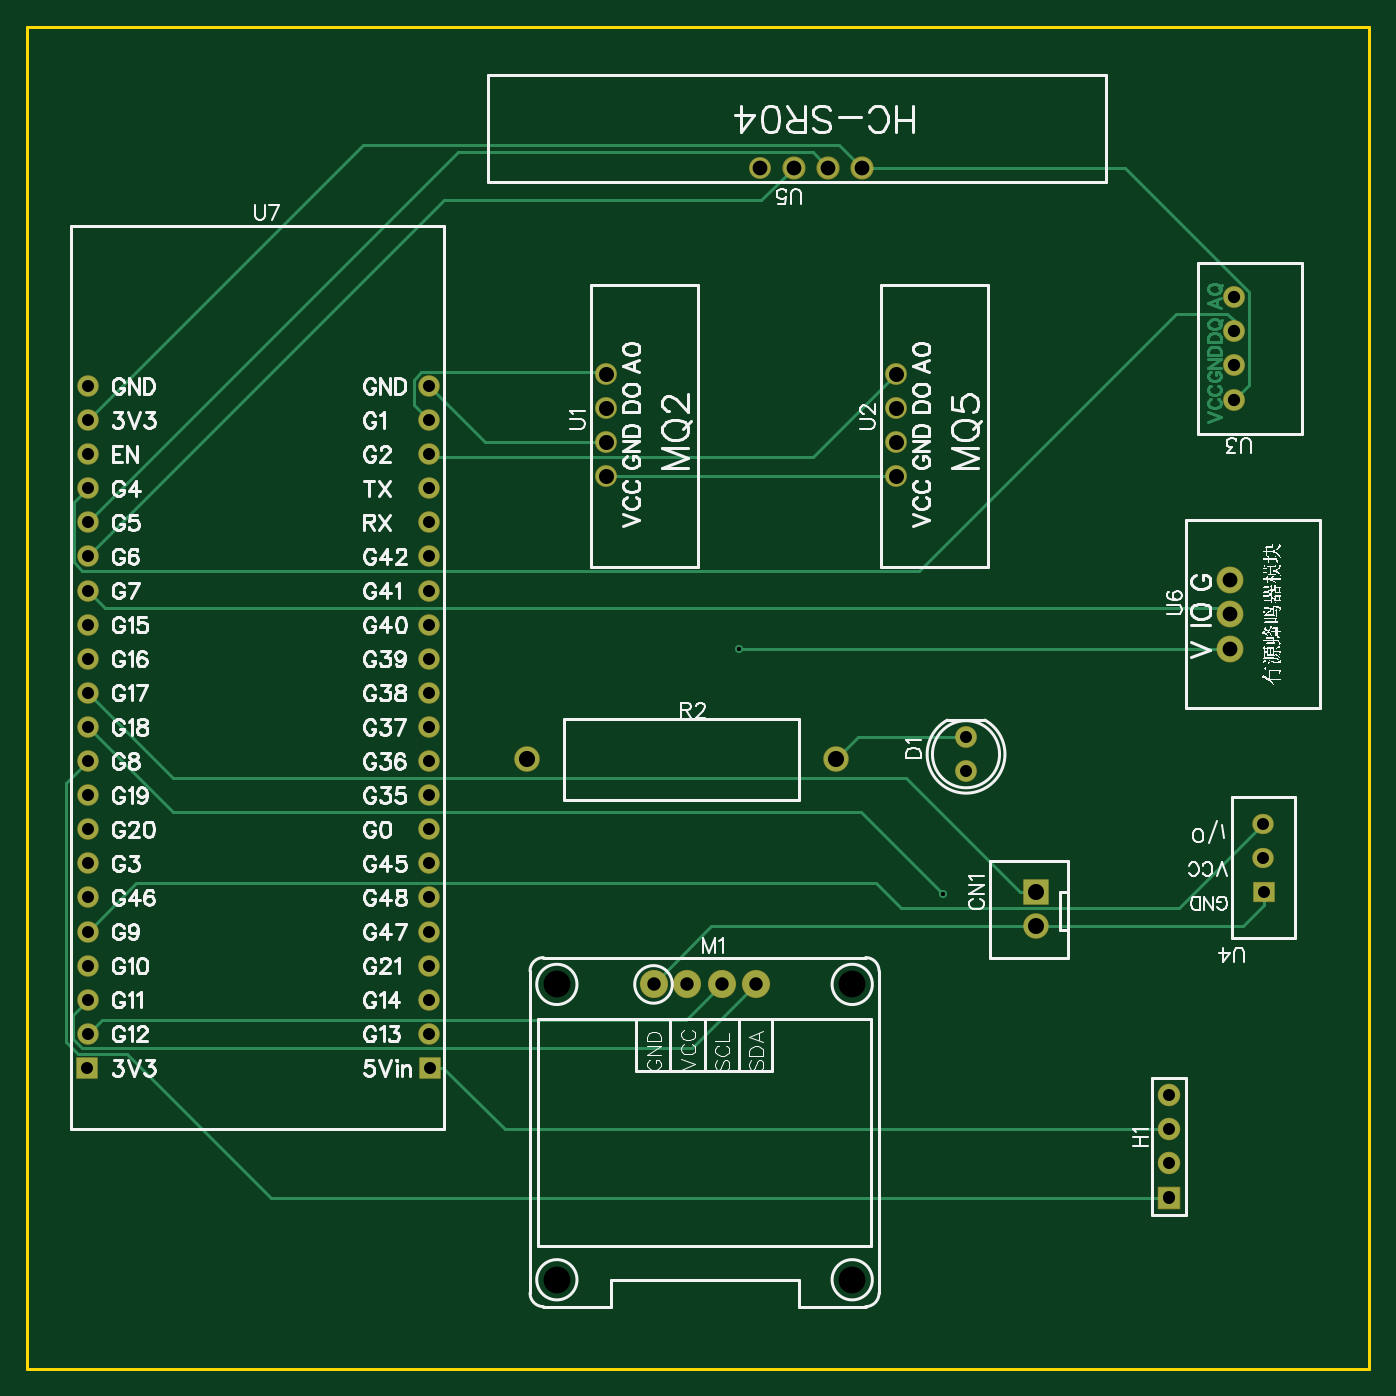
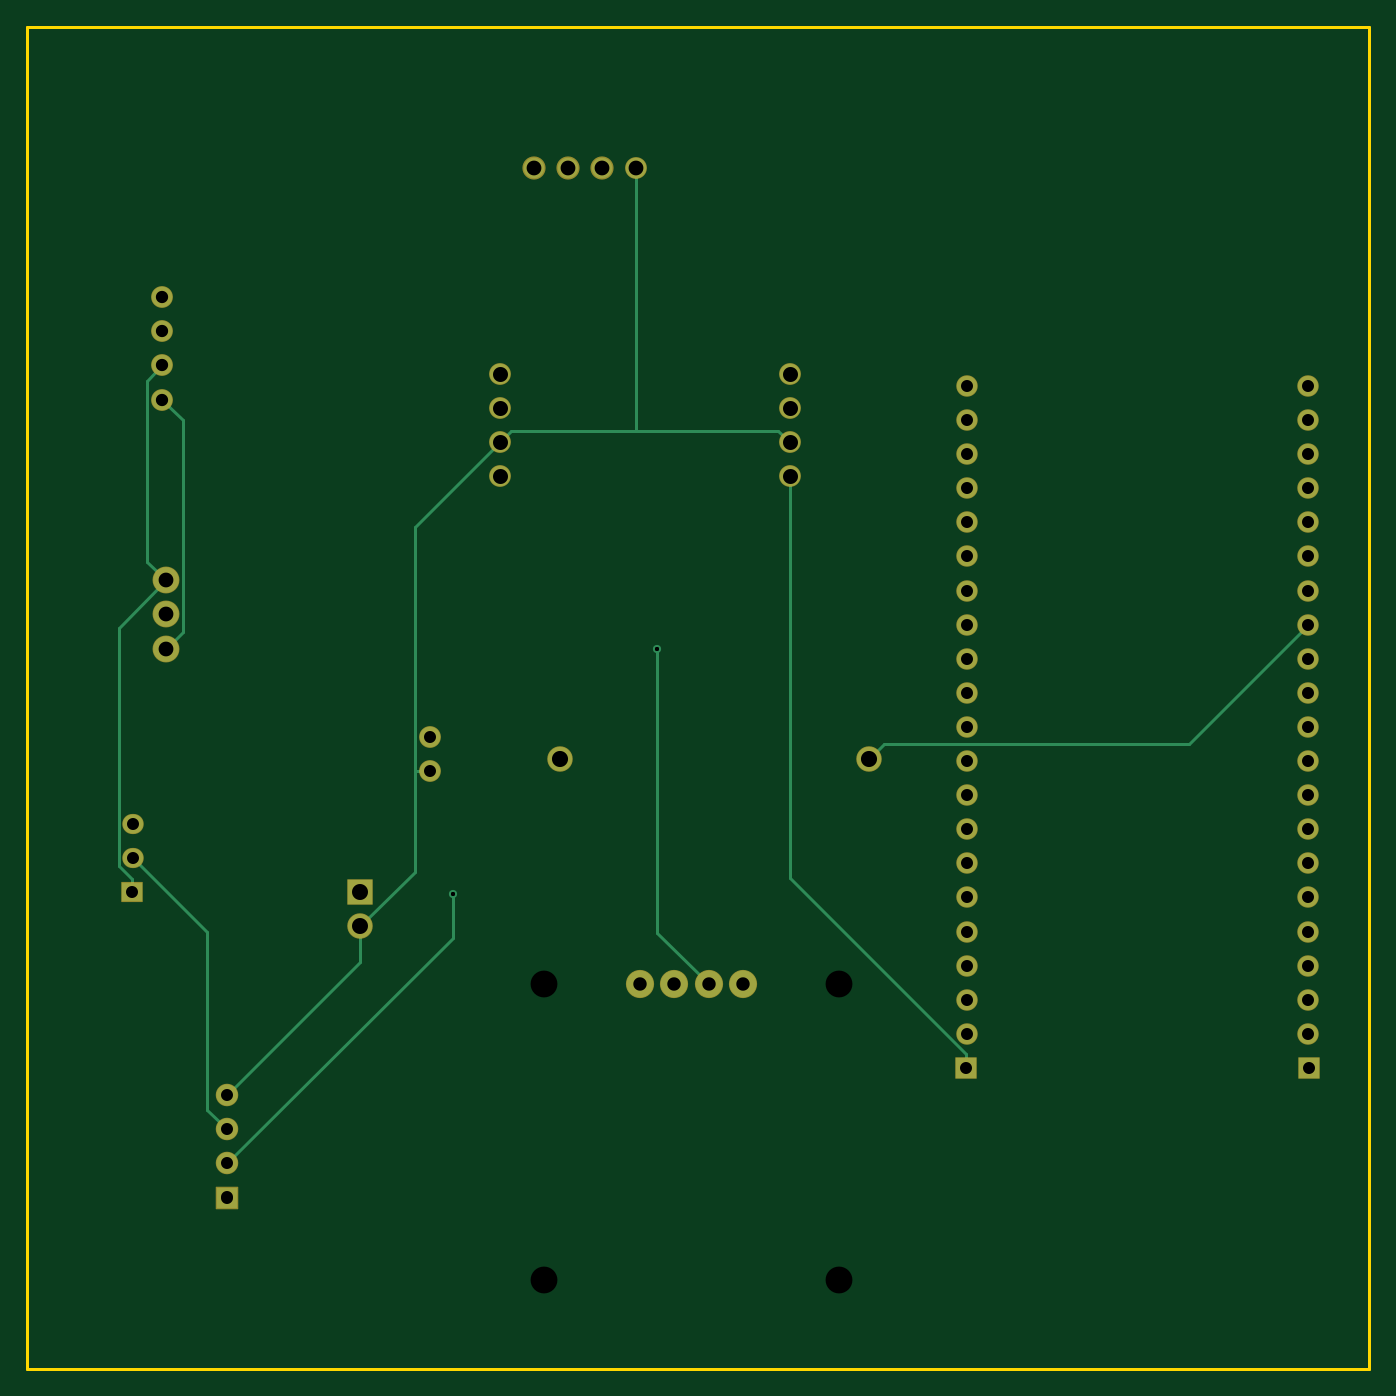
Circuit board: 9 layer files. Board 100.0 x 100.0 mm.
- drill: Drill_NPTH_Through.DRL (328 bytes)
- drill: Drill_PTH_Through.DRL (2720 bytes)
- drill: Drill_PTH_Through_Via.DRL (295 bytes)
- outline: Gerber_BoardOutlineLayer.GKO (523 bytes)
- bottom_copper: Gerber_BottomLayer.GBL (4001 bytes)
- bottom_mask: Gerber_BottomSolderMaskLayer.GBS (3530 bytes)
- top_copper: Gerber_TopLayer.GTL (8161 bytes)
- top_silk: Gerber_TopSilkscreenLayer.GTO (85272 bytes)
- top_mask: Gerber_TopSolderMaskLayer.GTS (3519 bytes)

=== drill: Drill_NPTH_Through.DRL ===
M48
METRIC,LZ,000.000
;FILE_FORMAT=3:3
;TYPE=NON_PLATED
;Layer: NPTH_Through
;EasyEDA v6.5.57, 2026-07-18 21:38:12
;6547f25e859d4872b92c4b4c1acb644d,e348c271af94452cba638ad1145e7fe5,10
;Gerber Generator version 0.2
;Holesize 1 = 2.000 mm
T01C2.000
%
G05
G90
T01
X046482Y-003331
X068482Y-003331
X068482Y018669
X046482Y018669
M30

=== drill: Drill_PTH_Through.DRL (2720 bytes, source withheld) ===
=== drill: Drill_PTH_Through_Via.DRL ===
M48
METRIC,LZ,000.000
;FILE_FORMAT=3:3
;TYPE=PLATED
;Layer: PTH_Through_Via
;EasyEDA v6.5.57, 2026-07-18 21:38:12
;6547f25e859d4872b92c4b4c1acb644d,e348c271af94452cba638ad1145e7fe5,10
;Gerber Generator version 0.2
;Holesize 1 = 0.305 mm
T01C0.305
%
G05
G90
T01
X060046Y043688
X075275Y025384
M30

=== outline: Gerber_BoardOutlineLayer.GKO ===
G04 Layer: BoardOutlineLayer*
G04 EasyEDA v6.5.57, 2026-07-18 21:38:12*
G04 6547f25e859d4872b92c4b4c1acb644d,e348c271af94452cba638ad1145e7fe5,10*
G04 Gerber Generator version 0.2*
G04 Scale: 100 percent, Rotated: No, Reflected: No *
G04 Dimensions in millimeters *
G04 leading zeros omitted , absolute positions ,4 integer and 5 decimal *
%FSLAX45Y45*%
%MOMM*%

%ADD10C,0.2540*%
%ADD11C,0.0170*%
D10*
X699998Y8999981D02*
G01*
X10699978Y8999981D01*
X10699978Y-999997D01*
X699998Y-999997D01*
X699998Y8999981D01*

%LPD*%
M02*

=== bottom_copper: Gerber_BottomLayer.GBL ===
G04 Layer: BottomLayer*
G04 EasyEDA v6.5.57, 2026-07-18 21:38:12*
G04 6547f25e859d4872b92c4b4c1acb644d,e348c271af94452cba638ad1145e7fe5,10*
G04 Gerber Generator version 0.2*
G04 Scale: 100 percent, Rotated: No, Reflected: No *
G04 Dimensions in millimeters *
G04 leading zeros omitted , absolute positions ,4 integer and 5 decimal *
%FSLAX45Y45*%
%MOMM*%

%ADD10C,0.2540*%
%ADD11R,1.8000X1.8000*%
%ADD12C,1.8000*%
%ADD13C,1.5240*%
%ADD14R,1.5748X1.5748*%
%ADD15C,1.5748*%
%ADD16C,2.0000*%
%ADD17R,1.5000X1.4000*%
%ADD18R,0.0110X1.4000*%
%ADD19O,1.499997X1.399997*%
%ADD20C,1.9000*%
%ADD21C,1.5000*%
%ADD22R,1.5000X1.5000*%
%ADD23C,0.6096*%

%LPD*%
D10*
X5621200Y1866902D02*
G01*
X6004613Y2250315D01*
X6004613Y4368802D01*
X9664702Y4368802D02*
G01*
X9538896Y4494608D01*
X9538896Y6071796D01*
X9690102Y6223002D01*
X9906002Y2806702D02*
G01*
X9354670Y2255370D01*
X9354670Y934570D01*
X9207502Y787402D01*
X3700884Y1244602D02*
G01*
X3700884Y1347574D01*
X3700884Y1347574D02*
G01*
X5016502Y2663192D01*
X5016502Y5651502D01*
X9207502Y533402D02*
G01*
X7527470Y2213434D01*
X7527470Y2538402D01*
X7808470Y3454402D02*
G01*
X7808470Y2707134D01*
X8216902Y2298702D01*
X7175502Y5905502D02*
G01*
X7808470Y5272534D01*
X7808470Y3454402D01*
X7808470Y3454402D02*
G01*
X7696202Y3454402D01*
X9207502Y1041402D02*
G01*
X8216902Y2032002D01*
X8216902Y2298702D01*
X6159502Y5990541D02*
G01*
X7090463Y5990541D01*
X7175502Y5905502D01*
X6159502Y5990541D02*
G01*
X5101541Y5990541D01*
X5016502Y5905502D01*
X6159502Y7950202D02*
G01*
X6159502Y5990541D01*
X9664702Y4876802D02*
G01*
X10016136Y4525368D01*
X10016136Y2748104D01*
X9918702Y2650670D01*
X9918702Y2552702D02*
G01*
X9918702Y2650670D01*
X9664702Y4876802D02*
G01*
X9802370Y5014470D01*
X9802370Y6364734D01*
X9690102Y6477002D01*
X1154915Y4546602D02*
G01*
X2043915Y3657602D01*
X4310992Y3657602D01*
X4425292Y3543302D01*
D11*
G01*
X8216900Y2552700D03*
D12*
G01*
X8216900Y2298700D03*
D13*
G01*
X7696200Y3454400D03*
G01*
X7696200Y3708400D03*
D14*
G01*
X9207500Y279400D03*
D15*
G01*
X9207500Y533400D03*
G01*
X9207500Y787400D03*
G01*
X9207500Y1041400D03*
D16*
G01*
X6129197Y1866900D03*
G01*
X5875197Y1866900D03*
G01*
X5621197Y1866900D03*
G01*
X5368188Y1866900D03*
D12*
G01*
X4425289Y3543300D03*
G01*
X6725310Y3543300D03*
D13*
G01*
X5016500Y6413500D03*
G01*
X5016500Y5651500D03*
G01*
X5016500Y5905500D03*
G01*
X5016500Y6159500D03*
G01*
X7175500Y6413500D03*
G01*
X7175500Y5651500D03*
G01*
X7175500Y5905500D03*
G01*
X7175500Y6159500D03*
G01*
X9690100Y6223000D03*
G01*
X9690100Y6477000D03*
G01*
X9690100Y6731000D03*
G01*
X9690100Y6985000D03*
D17*
G01*
X9918700Y2552700D03*
D19*
G01*
X9906000Y2806700D03*
G01*
X9906000Y3060700D03*
D13*
G01*
X6413500Y7950200D03*
G01*
X6667500Y7950200D03*
G01*
X6921500Y7950200D03*
G01*
X6159500Y7950200D03*
D20*
G01*
X9664700Y4368800D03*
G01*
X9664700Y4622800D03*
G01*
X9664700Y4876800D03*
D21*
G01*
X1154912Y4292600D03*
G01*
X1154912Y4038600D03*
G01*
X1154912Y3784600D03*
G01*
X1154912Y3530600D03*
G01*
X1154912Y3276600D03*
G01*
X1154912Y3022600D03*
G01*
X1154912Y2768600D03*
G01*
X1154912Y2514600D03*
G01*
X1154912Y2260600D03*
G01*
X1154912Y2006600D03*
G01*
X1154912Y1752600D03*
G01*
X1154912Y1498600D03*
D22*
G01*
X1149807Y1244600D03*
D21*
G01*
X1154912Y6324600D03*
G01*
X1154912Y6070600D03*
G01*
X1154912Y5816600D03*
G01*
X1154912Y5562600D03*
G01*
X1154912Y5308600D03*
G01*
X1154912Y5054600D03*
G01*
X1154912Y4800600D03*
G01*
X1154912Y4546600D03*
G01*
X3695801Y4546600D03*
G01*
X3695801Y4800600D03*
G01*
X3695801Y5054600D03*
G01*
X3695801Y5308600D03*
G01*
X3695801Y5562600D03*
G01*
X3695801Y5816600D03*
G01*
X3695801Y6070600D03*
G01*
X3695801Y6324600D03*
D22*
G01*
X3700881Y1244600D03*
D21*
G01*
X3695801Y1498600D03*
G01*
X3695801Y1752600D03*
G01*
X3695801Y2006600D03*
G01*
X3695801Y2260600D03*
G01*
X3695801Y2514600D03*
G01*
X3695801Y2768600D03*
G01*
X3695801Y3022600D03*
G01*
X3695801Y3276600D03*
G01*
X3695801Y3530600D03*
G01*
X3695801Y3784600D03*
G01*
X3695801Y4038600D03*
G01*
X3695801Y4292600D03*
D23*
G01*
X6004610Y4368800D03*
G01*
X7527467Y2538399D03*
M02*

=== bottom_mask: Gerber_BottomSolderMaskLayer.GBS ===
G04 Layer: BottomSolderMaskLayer*
G04 EasyEDA v6.5.57, 2026-07-18 21:38:12*
G04 6547f25e859d4872b92c4b4c1acb644d,e348c271af94452cba638ad1145e7fe5,10*
G04 Gerber Generator version 0.2*
G04 Scale: 100 percent, Rotated: No, Reflected: No *
G04 Dimensions in millimeters *
G04 leading zeros omitted , absolute positions ,4 integer and 5 decimal *
%FSLAX45Y45*%
%MOMM*%

%AMMACRO1*4,1,8,-0.921,-0.9507,-0.9507,-0.9207,-0.9507,0.921,-0.921,0.9507,0.9207,0.9507,0.9507,0.921,0.9507,-0.9207,0.9207,-0.9507,-0.921,-0.9507,0*%
%AMMACRO2*4,1,8,-0.8085,-0.8382,-0.8382,-0.8082,-0.8382,0.8085,-0.8085,0.8382,0.8082,0.8382,0.8382,0.8085,0.8382,-0.8082,0.8082,-0.8382,-0.8085,-0.8382,0*%
%AMMACRO3*4,1,8,-0.7711,-0.7508,-0.8009,-0.7209,-0.8009,0.7211,-0.7711,0.7508,0.7709,0.7508,0.8009,0.7211,0.8009,-0.7209,0.7709,-0.7508,-0.7711,-0.7508,0*%
%AMMACRO4*4,1,8,-0.771,-0.8009,-0.8007,-0.7709,-0.8007,0.7711,-0.771,0.8009,0.7708,0.8009,0.8007,0.7711,0.8007,-0.7709,0.7708,-0.8009,-0.771,-0.8009,0*%
%AMMACRO5*4,1,8,-0.7711,-0.8009,-0.8009,-0.7709,-0.8009,0.7711,-0.7711,0.8009,0.7709,0.8009,0.8009,0.7711,0.8009,-0.7709,0.7709,-0.8009,-0.7711,-0.8009,0*%
%ADD10MACRO1*%
%ADD11C,1.9016*%
%ADD12C,1.6256*%
%ADD13MACRO2*%
%ADD14C,1.6764*%
%ADD15C,2.1016*%
%ADD16C,1.9000*%
%ADD17MACRO3*%
%ADD18O,1.601597X1.501597*%
%ADD19O,0.014X1.501597*%
%ADD20C,1.7272*%
%ADD21C,2.0016*%
%ADD22C,1.6016*%
%ADD23MACRO4*%
%ADD24MACRO5*%

%LPD*%
D10*
G01*
X8216900Y2552700D03*
D11*
G01*
X8216900Y2298700D03*
D12*
G01*
X7696200Y3454400D03*
G01*
X7696200Y3708400D03*
D13*
G01*
X9207500Y279400D03*
D14*
G01*
X9207500Y533400D03*
G01*
X9207500Y787400D03*
G01*
X9207500Y1041400D03*
D15*
G01*
X6129197Y1866900D03*
G01*
X5875197Y1866900D03*
G01*
X5621197Y1866900D03*
G01*
X5368188Y1866900D03*
D16*
G01*
X4425289Y3543300D03*
G01*
X6725310Y3543300D03*
D12*
G01*
X5016500Y6413500D03*
G01*
X5016500Y5651500D03*
G01*
X5016500Y5905500D03*
G01*
X5016500Y6159500D03*
G01*
X7175500Y6413500D03*
G01*
X7175500Y5651500D03*
G01*
X7175500Y5905500D03*
G01*
X7175500Y6159500D03*
G01*
X9690100Y6223000D03*
G01*
X9690100Y6477000D03*
G01*
X9690100Y6731000D03*
G01*
X9690100Y6985000D03*
D17*
G01*
X9918700Y2552700D03*
D18*
G01*
X9906000Y2806700D03*
G01*
X9906000Y3060700D03*
D20*
G01*
X6413500Y7950200D03*
G01*
X6667500Y7950200D03*
G01*
X6921500Y7950200D03*
D12*
G01*
X6159500Y7950200D03*
D21*
G01*
X9664700Y4368800D03*
G01*
X9664700Y4622800D03*
G01*
X9664700Y4876800D03*
D22*
G01*
X1154912Y4292600D03*
G01*
X1154912Y4038600D03*
G01*
X1154912Y3784600D03*
G01*
X1154912Y3530600D03*
G01*
X1154912Y3276600D03*
G01*
X1154912Y3022600D03*
G01*
X1154912Y2768600D03*
G01*
X1154912Y2514600D03*
G01*
X1154912Y2260600D03*
G01*
X1154912Y2006600D03*
G01*
X1154912Y1752600D03*
G01*
X1154912Y1498600D03*
D23*
G01*
X1149819Y1244600D03*
D22*
G01*
X1154912Y6324600D03*
G01*
X1154912Y6070600D03*
G01*
X1154912Y5816600D03*
G01*
X1154912Y5562600D03*
G01*
X1154912Y5308600D03*
G01*
X1154912Y5054600D03*
G01*
X1154912Y4800600D03*
G01*
X1154912Y4546600D03*
G01*
X3695801Y4546600D03*
G01*
X3695801Y4800600D03*
G01*
X3695801Y5054600D03*
G01*
X3695801Y5308600D03*
G01*
X3695801Y5562600D03*
G01*
X3695801Y5816600D03*
G01*
X3695801Y6070600D03*
G01*
X3695801Y6324600D03*
D24*
G01*
X3700881Y1244600D03*
D22*
G01*
X3695801Y1498600D03*
G01*
X3695801Y1752600D03*
G01*
X3695801Y2006600D03*
G01*
X3695801Y2260600D03*
G01*
X3695801Y2514600D03*
G01*
X3695801Y2768600D03*
G01*
X3695801Y3022600D03*
G01*
X3695801Y3276600D03*
G01*
X3695801Y3530600D03*
G01*
X3695801Y3784600D03*
G01*
X3695801Y4038600D03*
G01*
X3695801Y4292600D03*
M02*

=== top_copper: Gerber_TopLayer.GTL (8161 bytes, source omitted) ===
=== top_silk: Gerber_TopSilkscreenLayer.GTO (85272 bytes, source omitted) ===
=== top_mask: Gerber_TopSolderMaskLayer.GTS ===
G04 Layer: TopSolderMaskLayer*
G04 EasyEDA v6.5.57, 2026-07-18 21:38:12*
G04 6547f25e859d4872b92c4b4c1acb644d,e348c271af94452cba638ad1145e7fe5,10*
G04 Gerber Generator version 0.2*
G04 Scale: 100 percent, Rotated: No, Reflected: No *
G04 Dimensions in millimeters *
G04 leading zeros omitted , absolute positions ,4 integer and 5 decimal *
%FSLAX45Y45*%
%MOMM*%

%AMMACRO1*4,1,8,-0.921,-0.9507,-0.9507,-0.9207,-0.9507,0.921,-0.921,0.9507,0.9207,0.9507,0.9507,0.921,0.9507,-0.9207,0.9207,-0.9507,-0.921,-0.9507,0*%
%AMMACRO2*4,1,8,-0.8085,-0.8382,-0.8382,-0.8082,-0.8382,0.8085,-0.8085,0.8382,0.8082,0.8382,0.8382,0.8085,0.8382,-0.8082,0.8082,-0.8382,-0.8085,-0.8382,0*%
%AMMACRO3*4,1,8,-0.7711,-0.7508,-0.8009,-0.7209,-0.8009,0.7211,-0.7711,0.7508,0.7709,0.7508,0.8009,0.7211,0.8009,-0.7209,0.7709,-0.7508,-0.7711,-0.7508,0*%
%AMMACRO4*4,1,8,-0.771,-0.8009,-0.8007,-0.7709,-0.8007,0.7711,-0.771,0.8009,0.7708,0.8009,0.8007,0.7711,0.8007,-0.7709,0.7708,-0.8009,-0.771,-0.8009,0*%
%AMMACRO5*4,1,8,-0.7711,-0.8009,-0.8009,-0.7709,-0.8009,0.7711,-0.7711,0.8009,0.7709,0.8009,0.8009,0.7711,0.8009,-0.7709,0.7709,-0.8009,-0.7711,-0.8009,0*%
%ADD10MACRO1*%
%ADD11C,1.9016*%
%ADD12C,1.6256*%
%ADD13MACRO2*%
%ADD14C,1.6764*%
%ADD15C,2.1016*%
%ADD16C,0.0103*%
%ADD17C,1.9000*%
%ADD18MACRO3*%
%ADD19O,1.601597X1.501597*%
%ADD20C,1.7272*%
%ADD21C,2.0016*%
%ADD22C,1.6016*%
%ADD23MACRO4*%
%ADD24MACRO5*%

%LPD*%
D10*
G01*
X8216900Y2552700D03*
D11*
G01*
X8216900Y2298700D03*
D12*
G01*
X7696200Y3454400D03*
G01*
X7696200Y3708400D03*
D13*
G01*
X9207500Y279400D03*
D14*
G01*
X9207500Y533400D03*
G01*
X9207500Y787400D03*
G01*
X9207500Y1041400D03*
D15*
G01*
X6129197Y1866900D03*
G01*
X5875197Y1866900D03*
G01*
X5621197Y1866900D03*
G01*
X5368188Y1866900D03*
D17*
G01*
X4425289Y3543300D03*
G01*
X6725310Y3543300D03*
D12*
G01*
X5016500Y6413500D03*
G01*
X5016500Y5651500D03*
G01*
X5016500Y5905500D03*
G01*
X5016500Y6159500D03*
G01*
X7175500Y6413500D03*
G01*
X7175500Y5651500D03*
G01*
X7175500Y5905500D03*
G01*
X7175500Y6159500D03*
G01*
X9690100Y6223000D03*
G01*
X9690100Y6477000D03*
G01*
X9690100Y6731000D03*
G01*
X9690100Y6985000D03*
D18*
G01*
X9918700Y2552700D03*
D19*
G01*
X9906000Y2806700D03*
G01*
X9906000Y3060700D03*
D20*
G01*
X6413500Y7950200D03*
G01*
X6667500Y7950200D03*
G01*
X6921500Y7950200D03*
D12*
G01*
X6159500Y7950200D03*
D21*
G01*
X9664700Y4368800D03*
G01*
X9664700Y4622800D03*
G01*
X9664700Y4876800D03*
D22*
G01*
X1154912Y4292600D03*
G01*
X1154912Y4038600D03*
G01*
X1154912Y3784600D03*
G01*
X1154912Y3530600D03*
G01*
X1154912Y3276600D03*
G01*
X1154912Y3022600D03*
G01*
X1154912Y2768600D03*
G01*
X1154912Y2514600D03*
G01*
X1154912Y2260600D03*
G01*
X1154912Y2006600D03*
G01*
X1154912Y1752600D03*
G01*
X1154912Y1498600D03*
D23*
G01*
X1149819Y1244600D03*
D22*
G01*
X1154912Y6324600D03*
G01*
X1154912Y6070600D03*
G01*
X1154912Y5816600D03*
G01*
X1154912Y5562600D03*
G01*
X1154912Y5308600D03*
G01*
X1154912Y5054600D03*
G01*
X1154912Y4800600D03*
G01*
X1154912Y4546600D03*
G01*
X3695801Y4546600D03*
G01*
X3695801Y4800600D03*
G01*
X3695801Y5054600D03*
G01*
X3695801Y5308600D03*
G01*
X3695801Y5562600D03*
G01*
X3695801Y5816600D03*
G01*
X3695801Y6070600D03*
G01*
X3695801Y6324600D03*
D24*
G01*
X3700881Y1244600D03*
D22*
G01*
X3695801Y1498600D03*
G01*
X3695801Y1752600D03*
G01*
X3695801Y2006600D03*
G01*
X3695801Y2260600D03*
G01*
X3695801Y2514600D03*
G01*
X3695801Y2768600D03*
G01*
X3695801Y3022600D03*
G01*
X3695801Y3276600D03*
G01*
X3695801Y3530600D03*
G01*
X3695801Y3784600D03*
G01*
X3695801Y4038600D03*
G01*
X3695801Y4292600D03*
M02*
